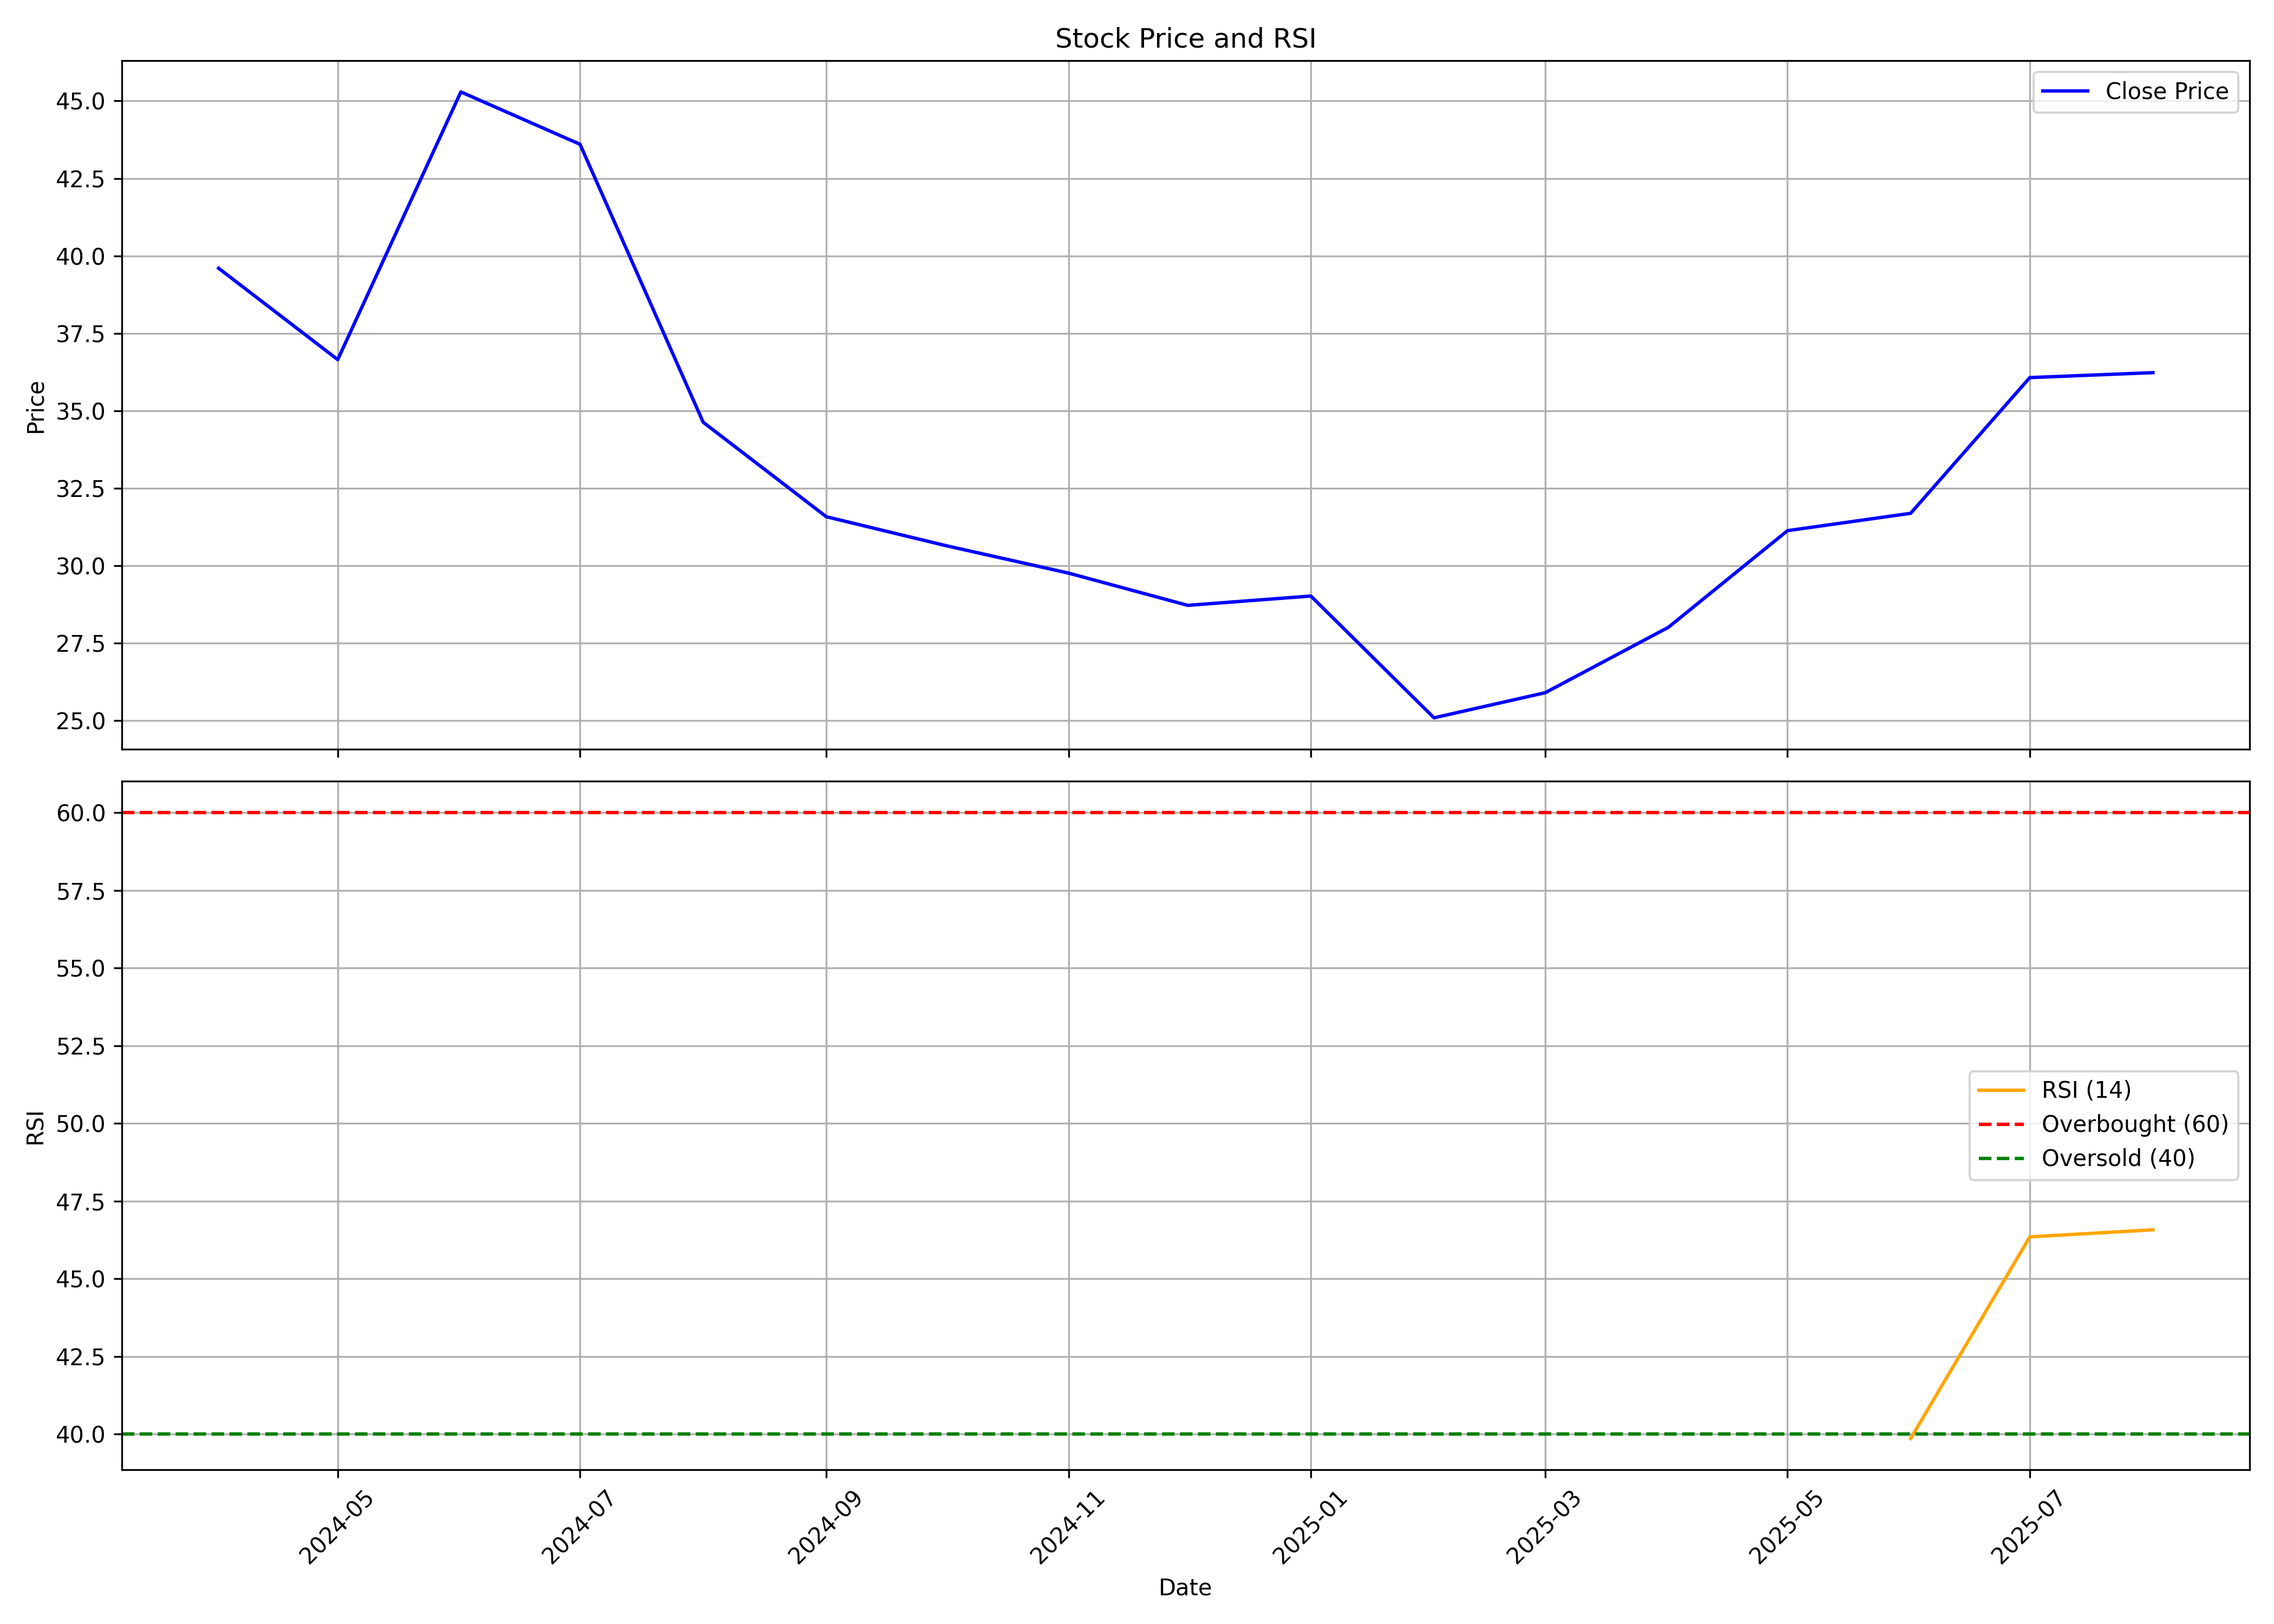

Data behind this chart, as committed beside it:
, date, symbol, open, high, low, close, volume, rsi
0, 2024-04-01, UDAICEMENT, 40.75, 40.75, 38.3, 39.6, 3420354, 
1, 2024-05-01, UDAICEMENT, 39.9, 42.75, 36.0, 36.65, 18168666, 
2, 2024-06-01, UDAICEMENT, 38.3, 48.6, 33.15, 45.29, 56494295, 
3, 2024-07-01, UDAICEMENT, 45.72, 48.6, 39.48, 43.6, 34954848, 
4, 2024-08-01, UDAICEMENT, 37.4, 40.14, 33.38, 34.63, 43516985, 
5, 2024-09-01, UDAICEMENT, 35.0, 35.09, 31.47, 31.58, 12077387, 
6, 2024-10-01, UDAICEMENT, 31.9, 32.73, 27.89, 30.65, 8508006, 
7, 2024-11-01, UDAICEMENT, 30.65, 31.3, 27.12, 29.76, 5163273, 
8, 2024-12-01, UDAICEMENT, 30.25, 32.28, 27.8, 28.72, 7655127, 
9, 2025-01-01, UDAICEMENT, 29.24, 32.81, 26.9, 29.02, 9144007, 
10, 2025-02-01, UDAICEMENT, 29.24, 29.9, 25.0, 25.09, 4421442, 
11, 2025-03-01, UDAICEMENT, 25.44, 26.97, 23.1, 25.9, 12143333, 
12, 2025-04-01, UDAICEMENT, 25.9, 29.65, 25.6, 28.01, 7502299, 
13, 2025-05-01, UDAICEMENT, 28.0, 33.9, 27.05, 31.13, 9440647, 
14, 2025-06-01, UDAICEMENT, 31.15, 32.23, 29.82, 31.69, 7875199, 39.86
15, 2025-07-01, UDAICEMENT, 31.79, 37.9, 31.78, 36.07, 27163103, 46.35
16, 2025-08-01, UDAICEMENT, 36.2, 37.45, 33.81, 36.23, 8044373, 46.57
